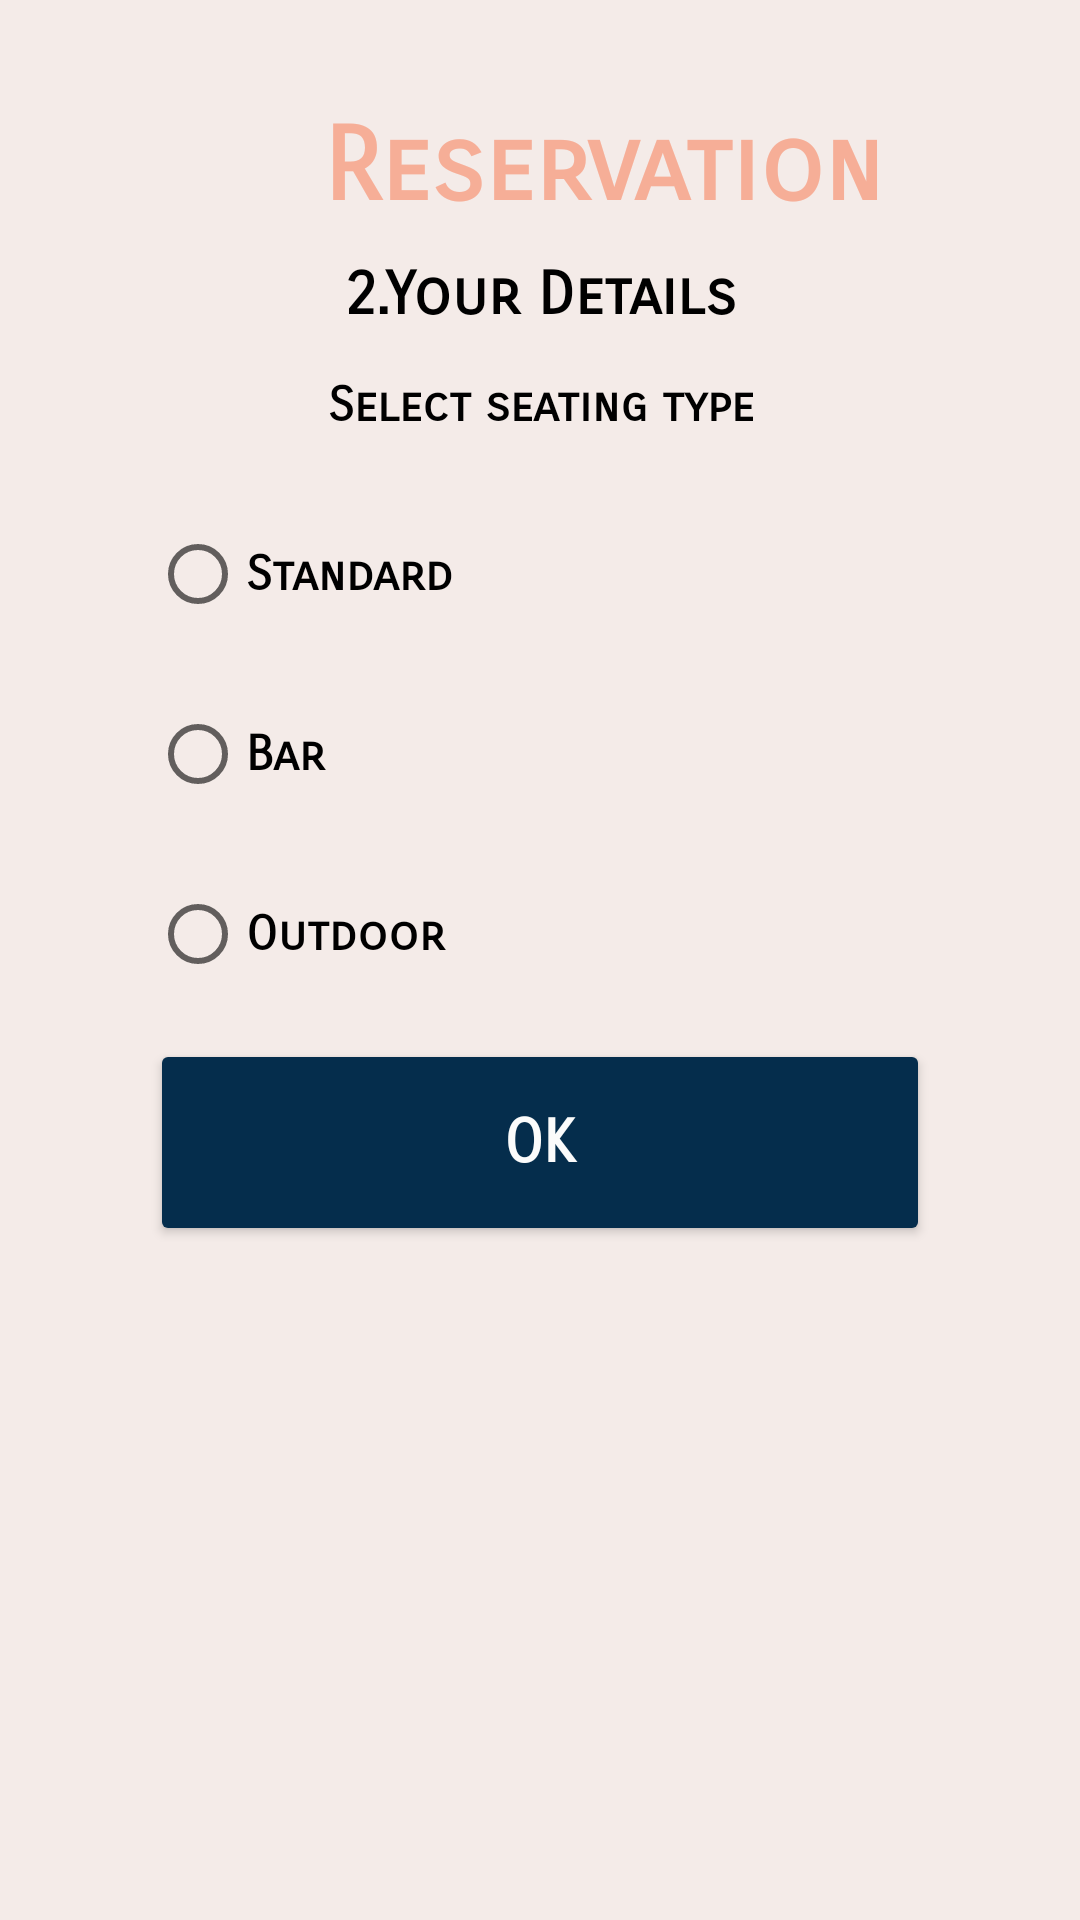

The Android layout XML behind this screen, and the referenced resources:
<!-- AndroidManifest.xml: application theme Theme.AKFood1 -->
<!-- res/layout/activity_your_details.xml -->
<?xml version="1.0" encoding="utf-8"?>
<android.support.constraint.ConstraintLayout xmlns:android="http://schemas.android.com/apk/res/android"
    xmlns:app="http://schemas.android.com/apk/res-auto"
    xmlns:tools="http://schemas.android.com/tools"
    android:layout_width="match_parent"
    android:layout_height="match_parent"
    android:background="#F4EBE8"
    tools:context=".YourDetails">

    <LinearLayout
        android:layout_width="match_parent"
        android:layout_height="match_parent"
        android:layout_marginStart="50dp"
        android:layout_marginEnd="50dp"
        android:orientation="vertical"
        app:layout_constraintEnd_toEndOf="parent"
        app:layout_constraintStart_toStartOf="parent"
        app:layout_constraintTop_toTopOf="parent">

        <TextView
            android:id="@+id/reservation2"
            android:layout_width="282dp"
            android:layout_height="wrap_content"
            android:layout_marginLeft="10dp"
            android:layout_marginTop="35dp"
            android:fontFamily="sans-serif-smallcaps"
            android:text="Reservation"
            android:textAlignment="center"
            android:textColor="#F6AE97"
            android:textSize="34sp"
            android:textStyle="bold" />

        <TextView
            android:id="@+id/textView4"
            android:layout_width="match_parent"
            android:layout_height="wrap_content"
            android:layout_marginLeft="0dp"
            android:layout_marginTop="10dp"
            android:fontFamily="sans-serif-smallcaps"
            android:text="2.Your Details"
            android:textAlignment="center"
            android:textColor="#000000"
            android:textSize="20sp"
            android:textStyle="bold" />

        <TextView
            android:id="@+id/textView7"
            android:layout_width="match_parent"
            android:layout_height="31dp"
            android:layout_marginTop="15dp"
            android:fontFamily="sans-serif-smallcaps"
            android:text="Select seating type"
            android:textAlignment="center"
            android:textColor="#000000"
            android:textSize="16sp"
            android:textStyle="bold"
            app:layout_constraintStart_toStartOf="parent"
            app:layout_constraintTop_toBottomOf="@+id/textView4" />

        <RadioButton
            android:id="@+id/radioButton"
            android:layout_width="match_parent"
            android:layout_height="50dp"
            android:layout_marginTop="10dp"
            android:fontFamily="sans-serif-smallcaps"
            android:text="Standard"
            android:textColor="#000000"
            android:textSize="16sp"
            android:textStyle="bold" />

        <RadioButton
            android:id="@+id/radioButton2"
            android:layout_width="match_parent"
            android:layout_height="50dp"
            android:layout_marginTop="10dp"
            android:fontFamily="sans-serif-smallcaps"
            android:text="Bar"
            android:textColor="#000000"
            android:textSize="16sp"
            android:textStyle="bold" />

        <RadioButton
            android:id="@+id/radioButton3"
            android:layout_width="match_parent"
            android:layout_height="50dp"
            android:layout_marginTop="10dp"
            android:fontFamily="sans-serif-smallcaps"
            android:text="Outdoor"
            android:textColor="#000000"
            android:textSize="16sp"
            android:textStyle="bold" />

        <Button
            android:id="@+id/button4"
            android:layout_width="match_parent"
            android:layout_height="69dp"
            android:layout_marginTop="10dp"
            android:backgroundTint="#052D4C"
            android:fontFamily="sans-serif-smallcaps"
            android:text="OK"
            android:textAlignment="center"
            android:textColor="#FBFBFB"
            android:textSize="20sp"
            android:textStyle="bold" />

    </LinearLayout>

</android.support.constraint.ConstraintLayout>
<!-- resources referenced by this layout -->
<resources>
  <style name="Theme.AKFood1" parent="Theme.AppCompat.Light.DarkActionBar">
          
          <item name="colorPrimary">@color/purple_500</item>
          <item name="colorPrimaryDark">@color/purple_700</item>
          <item name="colorAccent">@color/teal_200</item>
          
      </style>
  <!-- not gathered from this repository: default colours our renderer supplied (Android Studio template values) -->
  <color name="purple_500">#FF6200EE</color>
  <color name="purple_700">#FF3700B3</color>
  <color name="teal_200">#FF03DAC5</color>
</resources>
